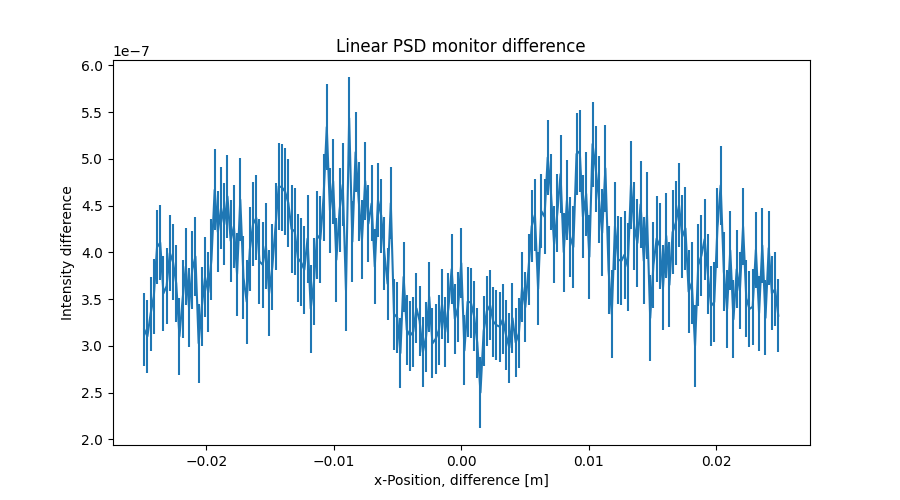

The table this chart was drawn from, first rows:
x_axis, Intensity, Error
-2.487437186000000106e-02, 3.176007331999999873e-07, 3.917583205000000308e-08
-2.462311558000000039e-02, 3.101427616999999984e-07, 3.937318055999999991e-08
-2.437185929999999973e-02, 3.342495136000000223e-07, 3.956857232999999733e-08
-2.412060301999999906e-02, 3.529559475999999908e-07, 3.978047623999999848e-08
-2.386934673000000104e-02, 4.055487423999999980e-07, 3.994806524000000171e-08
-2.361809045000000037e-02, 4.103592397000000140e-07, 4.012217453999999728e-08
-2.336683416999999971e-02, 3.560597910000000095e-07, 4.038506018999999849e-08
-2.311557788999999905e-02, 3.638534830000000009e-07, 4.053029138000000020e-08
-2.286432160999999838e-02, 3.993633485000000208e-07, 4.063733091999999947e-08
-2.261306533000000119e-02, 3.896677198000000188e-07, 4.092196303000000005e-08
-2.236180905000000052e-02, 3.667551266000000081e-07, 4.107801197000000163e-08
-2.211055275999999903e-02, 3.101322493000000024e-07, 4.119043895000000037e-08
-2.185929647999999836e-02, 3.501307558999999937e-07, 4.140581844999999953e-08
-2.160804020000000117e-02, 3.849204465000000134e-07, 4.158499256999999794e-08
-2.135678392000000050e-02, 3.409469100999999753e-07, 4.175531952000000293e-08
-2.110552763999999984e-02, 3.813275115000000131e-07, 4.192804762999999977e-08
-2.085427135999999917e-02, 3.954647132000000090e-07, 4.216672279000000245e-08
-2.060301507999999851e-02, 3.027861841999999915e-07, 4.235330680000000066e-08
-2.035175879000000049e-02, 3.419834431000000130e-07, 4.244290004999999704e-08
-2.010050250999999982e-02, 3.734720078999999784e-07, 4.261580511000000313e-08
-1.984924622999999916e-02, 3.572581006999999926e-07, 4.282139904999999908e-08
-1.959798994999999849e-02, 3.922984401000000129e-07, 4.297595636000000047e-08
-1.934673367000000130e-02, 4.668554663999999838e-07, 4.314635465000000273e-08
-1.909547739000000063e-02, 4.217563194000000073e-07, 4.332336191000000292e-08
-1.884422110999999997e-02, 4.474759051999999925e-07, 4.351577549999999695e-08
-1.859296481999999848e-02, 4.299798817999999950e-07, 4.367525408999999745e-08
-1.834170854000000128e-02, 4.596612653999999911e-07, 4.386740211000000062e-08
-1.809045226000000062e-02, 4.123742727999999784e-07, 4.408087845999999943e-08
-1.783919597999999995e-02, 4.277694349999999869e-07, 4.425306788000000305e-08
-1.758793969999999929e-02, 3.767731791999999860e-07, 4.439261929999999862e-08
-1.733668341999999862e-02, 4.563865500000000045e-07, 4.458547696000000236e-08
-1.708542714000000143e-02, 3.729912027999999865e-07, 4.476566686000000065e-08
-1.683417084999999994e-02, 3.472313833999999874e-07, 4.489228137000000175e-08
-1.658291456999999927e-02, 4.033164645999999957e-07, 4.511911771999999771e-08
-1.633165828999999861e-02, 4.303610160999999983e-07, 4.526481554999999861e-08
-1.608040201000000141e-02, 4.367651685000000095e-07, 4.540699182999999943e-08
-1.582914573000000075e-02, 3.902600677000000251e-07, 4.557268195999999906e-08
-1.557788945000000008e-02, 3.866770242000000132e-07, 4.571683820000000303e-08
-1.532663316999999942e-02, 4.067764443000000232e-07, 4.591092850999999686e-08
-1.507537687999999966e-02, 3.561576145000000098e-07, 4.609406576000000080e-08
-1.482412060000000073e-02, 3.843779372999999975e-07, 4.623920159000000122e-08
-1.457286432000000007e-02, 4.277668263999999793e-07, 4.632033761999999862e-08
-1.432160803999999940e-02, 4.707718375000000211e-07, 4.646809745000000171e-08
-1.407035176000000047e-02, 4.694463724999999818e-07, 4.659453282000000097e-08
-1.381909547999999981e-02, 4.649517007000000088e-07, 4.668656205000000327e-08
-1.356783919999999914e-02, 4.527668262000000145e-07, 4.680711220000000286e-08
-1.331658290999999938e-02, 4.249504651000000177e-07, 4.687105720000000165e-08
-1.306532663000000045e-02, 4.223577421000000146e-07, 4.694906479000000169e-08
-1.281407034999999979e-02, 3.935609929999999873e-07, 4.703185396000000097e-08
-1.256281407000000086e-02, 3.892838941000000145e-07, 4.706246478999999925e-08
-1.231155779000000020e-02, 3.813965154000000049e-07, 4.704704527999999757e-08
-1.206030150999999953e-02, 4.145927322000000094e-07, 4.703380548000000234e-08
-1.180904523000000060e-02, 3.398693778000000154e-07, 4.700736584999999700e-08
-1.155778894000000084e-02, 3.688789402999999832e-07, 4.692718727999999941e-08
-1.130653266000000018e-02, 4.183665647999999970e-07, 4.675559018999999882e-08
-1.105527637999999951e-02, 4.139270080000000006e-07, 4.649588023999999912e-08
-1.080402010000000058e-02, 4.587010855999999867e-07, 4.620379831999999792e-08
-1.055276381999999992e-02, 5.339996179999999814e-07, 4.581524790999999975e-08
-1.030150753999999926e-02, 4.448502134999999966e-07, 4.546115833000000290e-08
-1.005025126000000033e-02, 4.758820212000000126e-07, 4.515158498999999816e-08
... 139 more rows
